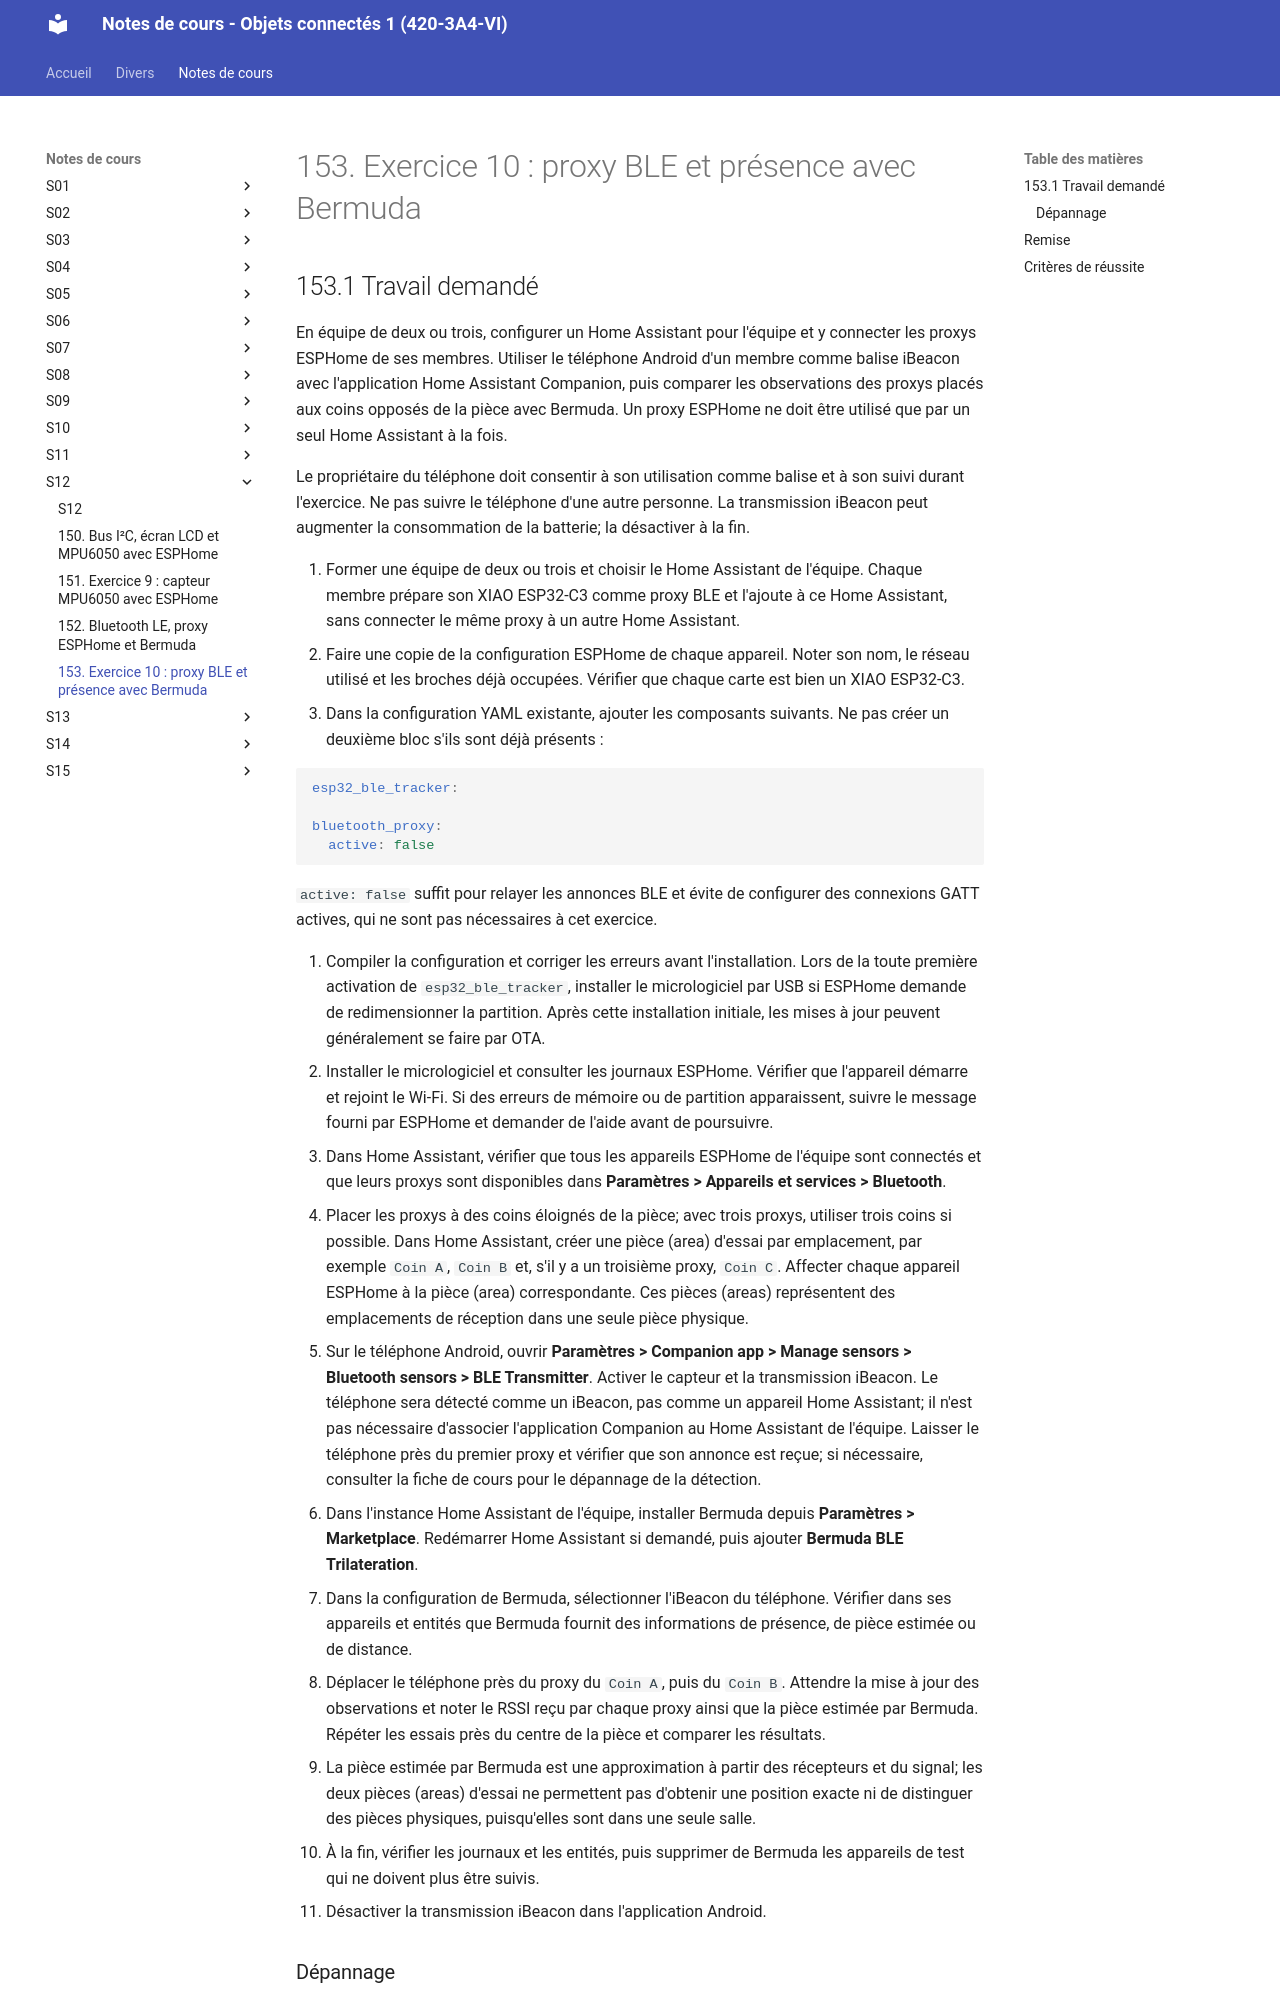

repository: Objets-Connectes-1-Victo/notes_de_cours · page: 173_exercice_proxy_bermuda_esphome/index.html · generator: mkdocs

# 153. Exercice 10 : proxy BLE et présence avec Bermuda {#chapitre-exercice_proxy_bermuda_esphome}

## 153.1 Travail demandé {#fiche-travail_demande}

En équipe de deux ou trois, configurer un Home Assistant pour l'équipe et y connecter les proxys ESPHome de ses membres. Utiliser le téléphone Android d'un membre comme balise iBeacon avec l'application Home Assistant Companion, puis comparer les observations des proxys placés aux coins opposés de la pièce avec Bermuda. Un proxy ESPHome ne doit être utilisé que par un seul Home Assistant à la fois.

Le propriétaire du téléphone doit consentir à son utilisation comme balise et à son suivi durant l'exercice. Ne pas suivre le téléphone d'une autre personne. La transmission iBeacon peut augmenter la consommation de la batterie; la désactiver à la fin.

1. Former une équipe de deux ou trois et choisir le Home Assistant de l'équipe. Chaque membre prépare son XIAO ESP32-C3 comme proxy BLE et l'ajoute à ce Home Assistant, sans connecter le même proxy à un autre Home Assistant.
1. Faire une copie de la configuration ESPHome de chaque appareil. Noter son nom, le réseau utilisé et les broches déjà occupées. Vérifier que chaque carte est bien un XIAO ESP32-C3.
1. Dans la configuration YAML existante, ajouter les composants suivants. Ne pas créer un deuxième bloc s'ils sont déjà présents :

   ```yaml
   esp32_ble_tracker:

   bluetooth_proxy:
     active: false
   ```
